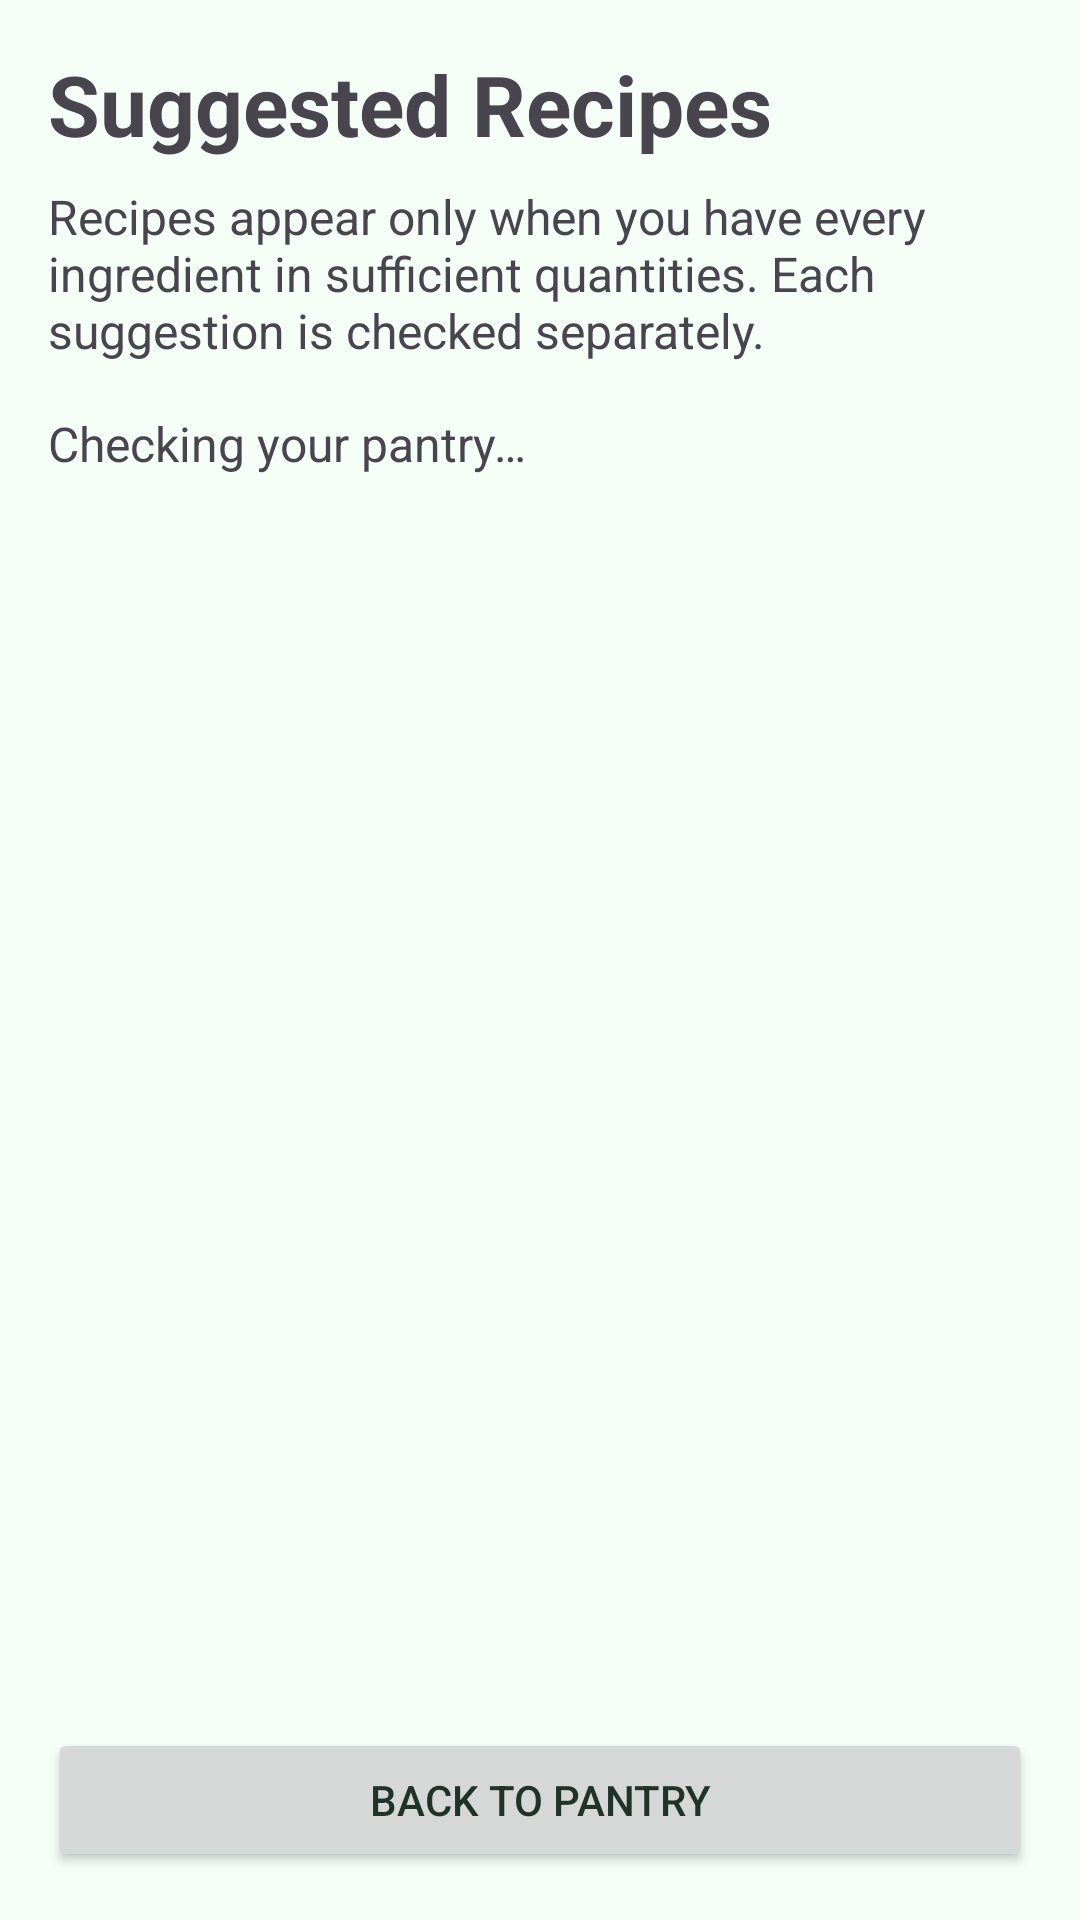

Here is an Android app screen rendered from its layout file. Give the layout XML and the strings, colors and styles it references.
<!-- AndroidManifest.xml: application theme Theme.SmartPantryManager -->
<!-- res/layout/activity_suggested_recipes.xml -->
<?xml version="1.0" encoding="utf-8"?>
<LinearLayout xmlns:android="http://schemas.android.com/apk/res/android"
    android:id="@+id/recipeScreenRoot"
    android:layout_width="match_parent"
    android:layout_height="match_parent"
    android:orientation="vertical">

    <LinearLayout
        android:layout_width="match_parent"
        android:layout_height="match_parent"
        android:orientation="vertical"
        android:padding="16dp">

        <TextView
            android:layout_width="match_parent"
            android:layout_height="wrap_content"
            android:text="@string/recipe_screen_title"
            android:textSize="28sp"
            android:textStyle="bold" />

        <TextView
            android:layout_width="match_parent"
            android:layout_height="wrap_content"
            android:layout_marginTop="8dp"
            android:text="@string/recipe_screen_description"
            android:textSize="16sp" />

        <TextView
            android:id="@+id/recipeStatus"
            android:layout_width="match_parent"
            android:layout_height="wrap_content"
            android:layout_marginTop="16dp"
            android:accessibilityLiveRegion="polite"
            android:text="@string/recipe_loading"
            android:textSize="16sp" />

        <Button
            android:id="@+id/btnRetryRecipes"
            android:layout_width="match_parent"
            android:layout_height="wrap_content"
            android:text="@string/recipe_retry"
            android:visibility="gone" />

        <ListView
            android:id="@+id/recipeList"
            android:layout_width="match_parent"
            android:layout_height="0dp"
            android:layout_weight="1"
            android:layout_marginTop="8dp" />

        <Button
            android:id="@+id/btnBackToPantry"
            android:layout_width="match_parent"
            android:layout_height="wrap_content"
            android:text="@string/recipe_back_pantry" />
    </LinearLayout>
</LinearLayout>
<!-- resources referenced by this layout -->
<resources>
  <string name="recipe_back_pantry">Back to Pantry</string>
  <string name="recipe_loading">Checking your pantry…</string>
  <string name="recipe_retry">Try Again</string>
  <string name="recipe_screen_description">Recipes appear only when you have every ingredient in sufficient quantities. Each suggestion is checked separately.</string>
  <string name="recipe_screen_title">Suggested Recipes</string>
  <style name="Theme.SmartPantryManager" parent="Base.Theme.SmartPantryManager" />
  <style name="Base.Theme.SmartPantryManager" parent="Theme.Material3.DayNight.NoActionBar">
  
          <item name="colorPrimary">#355E46</item>
          <item name="colorOnPrimary">#FFFFFF</item>
          <item name="colorPrimaryContainer">#D5E8D0</item>
          <item name="colorOnPrimaryContainer">#183524</item>
  
          <item name="colorSecondary">#52674D</item>
          <item name="colorOnSecondary">#FFFFFF</item>
          <item name="colorSecondaryContainer">#A8BFA3</item>
          <item name="colorOnSecondaryContainer">#182B18</item>
  
          <item name="android:colorBackground">#F5FFF8</item>
          <item name="android:windowBackground">#F5FFF8</item>
          <item name="colorOnBackground">#203329</item>
  
          <item name="colorSurface">#F5FFF8</item>
          <item name="colorOnSurface">#203329</item>
          <item name="colorSurfaceVariant">#E0EBDD</item>
          <item name="colorOnSurfaceVariant">#46564A</item>
          <item name="colorOutline">#718272</item>
  
          <item name="android:textColorPrimary">#203329</item>
          <item name="android:textColorSecondary">#46564A</item>
  
      </style>
</resources>
